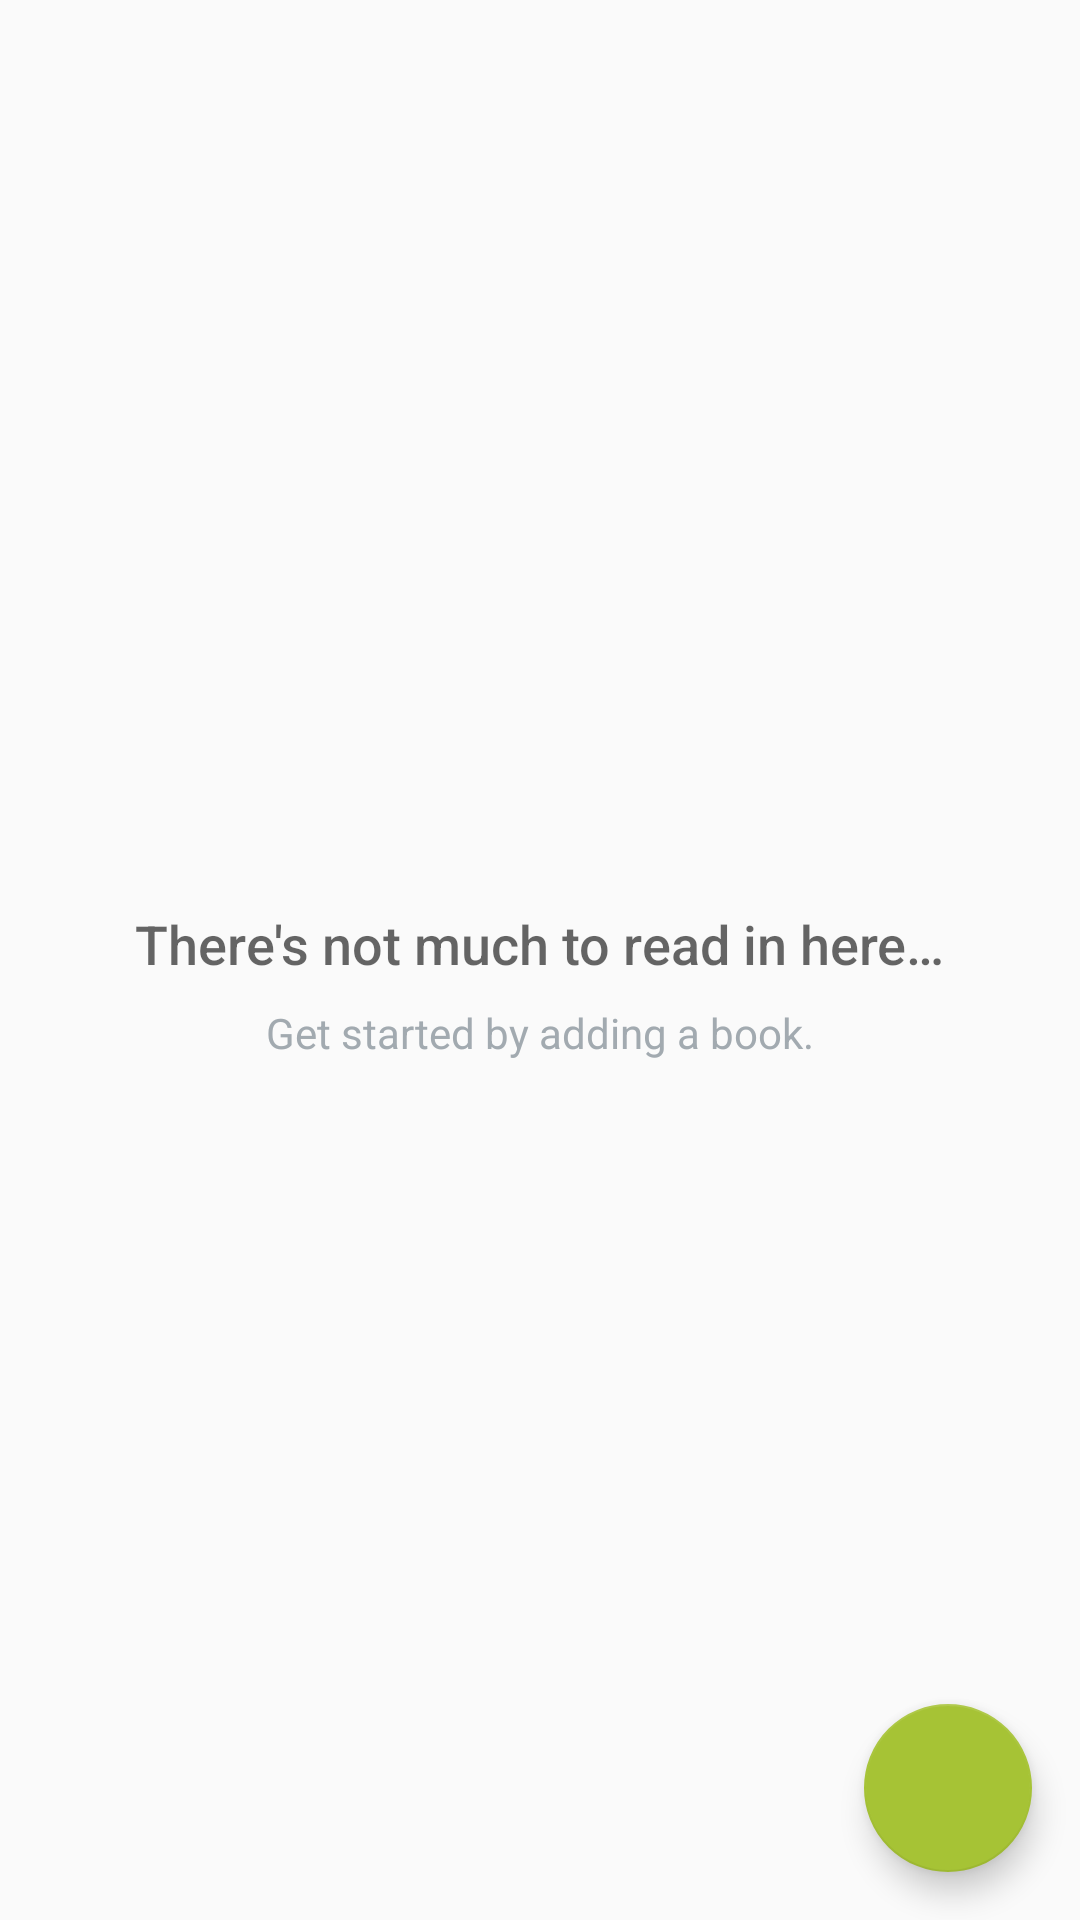

Here is an Android app screen rendered from its layout file. Give the layout XML and the strings, colors and styles it references.
<!-- AndroidManifest.xml: application theme AppTheme -->
<!-- res/layout/activity_catalogue.xml -->
<?xml version="1.0" encoding="utf-8"?>
<RelativeLayout
    xmlns:android="http://schemas.android.com/apk/res/android"
    xmlns:tools="http://schemas.android.com/tools"
    android:layout_width="match_parent"
    android:layout_height="match_parent"
    tools:context=".CatalogueActivity">

    <ListView
        android:id="@+id/list"
        android:layout_width="match_parent"
        android:layout_height="match_parent" />

    
    <RelativeLayout
        android:id="@+id/empty_view"
        android:layout_width="wrap_content"
        android:layout_height="wrap_content"
        android:layout_centerInParent="true">

        <ImageView
            android:id="@+id/empty_shelter_image"
            android:layout_width="wrap_content"
            android:layout_height="wrap_content"
            android:layout_centerHorizontal="true"
            android:src="@drawable/empty_shelves"/>

        <TextView
            android:id="@+id/empty_title_text"
            android:layout_width="wrap_content"
            android:layout_height="wrap_content"
            android:layout_below="@+id/empty_shelter_image"
            android:layout_centerHorizontal="true"
            android:fontFamily="sans-serif-medium"
            android:paddingTop="16dp"
            android:text="@string/empty_view_title_text"
            android:textAppearance="?android:textAppearanceMedium"/>

        <TextView
            android:id="@+id/empty_subtitle_text"
            android:layout_width="wrap_content"
            android:layout_height="wrap_content"
            android:layout_below="@+id/empty_title_text"
            android:layout_centerHorizontal="true"
            android:fontFamily="sans-serif"
            android:paddingTop="8dp"
            android:text="@string/empty_view_subtitle_text"
            android:textAppearance="?android:textAppearanceSmall"
            android:textColor="#A2AAB0"/>
    </RelativeLayout>

    <android.support.design.widget.FloatingActionButton
       android:id="@+id/fab"
        android:layout_width="wrap_content"
        android:layout_height="wrap_content"
        android:layout_alignParentBottom="true"
        android:layout_alignParentRight="true"
        android:layout_margin="@dimen/margin"
        android:src="@drawable/ic_action_add"/>

</RelativeLayout>
<!-- resources referenced by this layout -->
<resources>
  <dimen name="margin">16dp</dimen>
  <string name="empty_view_subtitle_text">Get started by adding a book.</string>
  <string name="empty_view_title_text">There\'s not much to read in here…</string>
  <style name="AppTheme" parent="Theme.AppCompat.Light.DarkActionBar">
          
          <item name="colorPrimary">@color/colorPrimary</item>
          <item name="colorPrimaryDark">@color/colorPrimaryDark</item>
          <item name="colorAccent">@color/colorAccent</item>
      </style>
  <color name="colorPrimary">#68266F</color>
  <color name="colorPrimaryDark">#310138</color>
  <color name="colorAccent">#A6C335</color>
</resources>
